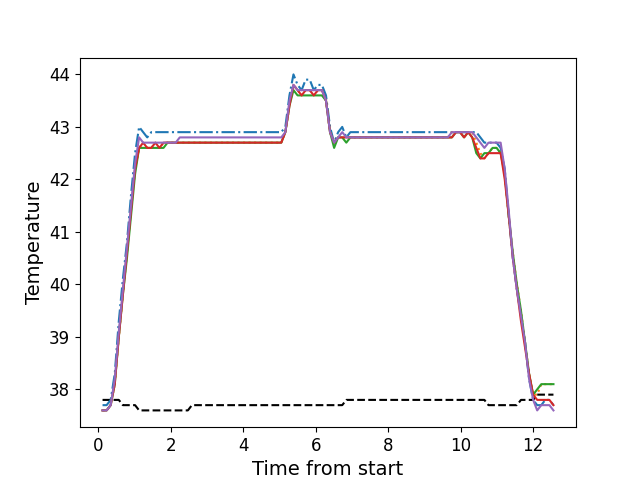

The file beside this chart, header and first rows:
, times, neutral, z1, z2, z3, z4, z5
0, 0.1201, 37.8, 37.7, 37.6, 37.6, 37.6, 37.6
1, 0.2327, 37.8, 37.7, 37.6, 37.6, 37.6, 37.6
2, 0.3445, 37.8, 37.8, 37.7, 37.7, 37.7, 37.7
3, 0.4571, 37.8, 38.3, 38.1, 38.1, 38.1, 38.2
4, 0.5687, 37.8, 39.3, 39.0, 39.0, 39.0, 39.1
5, 0.6803, 37.7, 40.1, 39.8, 39.8, 39.8, 39.9
6, 0.7933, 37.7, 40.8, 40.6, 40.5, 40.6, 40.7
7, 0.9049, 37.7, 41.7, 41.4, 41.3, 41.4, 41.5
8, 1.018, 37.7, 42.5, 42.2, 42.1, 42.2, 42.3
9, 1.129, 37.6, 43.0, 42.6, 42.6, 42.6, 42.8
10, 1.241, 37.6, 42.9, 42.7, 42.6, 42.7, 42.7
11, 1.353, 37.6, 42.8, 42.6, 42.6, 42.6, 42.7
12, 1.465, 37.6, 42.9, 42.6, 42.6, 42.6, 42.7
13, 1.577, 37.6, 42.9, 42.7, 42.6, 42.7, 42.7
14, 1.689, 37.6, 42.9, 42.6, 42.6, 42.6, 42.7
15, 1.802, 37.6, 42.9, 42.7, 42.6, 42.7, 42.7
16, 1.913, 37.6, 42.9, 42.7, 42.7, 42.7, 42.7
17, 2.026, 37.6, 42.9, 42.7, 42.7, 42.7, 42.7
18, 2.138, 37.6, 42.9, 42.7, 42.7, 42.7, 42.7
19, 2.25, 37.6, 42.9, 42.7, 42.7, 42.7, 42.8
20, 2.362, 37.6, 42.9, 42.7, 42.7, 42.7, 42.8
21, 2.474, 37.6, 42.9, 42.7, 42.7, 42.7, 42.8
22, 2.585, 37.7, 42.9, 42.7, 42.7, 42.7, 42.8
23, 2.698, 37.7, 42.9, 42.7, 42.7, 42.7, 42.8
24, 2.81, 37.7, 42.9, 42.7, 42.7, 42.7, 42.8
25, 2.922, 37.7, 42.9, 42.7, 42.7, 42.7, 42.8
26, 3.034, 37.7, 42.9, 42.7, 42.7, 42.7, 42.8
27, 3.146, 37.7, 42.9, 42.7, 42.7, 42.7, 42.8
28, 3.259, 37.7, 42.9, 42.7, 42.7, 42.7, 42.8
29, 3.37, 37.7, 42.9, 42.7, 42.7, 42.7, 42.8
30, 3.483, 37.7, 42.9, 42.7, 42.7, 42.7, 42.8
31, 3.595, 37.7, 42.9, 42.7, 42.7, 42.7, 42.8
32, 3.706, 37.7, 42.9, 42.7, 42.7, 42.7, 42.8
33, 3.819, 37.7, 42.9, 42.7, 42.7, 42.7, 42.8
34, 3.93, 37.7, 42.9, 42.7, 42.7, 42.7, 42.8
35, 4.043, 37.7, 42.9, 42.7, 42.7, 42.7, 42.8
36, 4.155, 37.7, 42.9, 42.7, 42.7, 42.7, 42.8
37, 4.268, 37.7, 42.9, 42.7, 42.7, 42.7, 42.8
38, 4.379, 37.7, 42.9, 42.7, 42.7, 42.7, 42.8
39, 4.491, 37.7, 42.9, 42.7, 42.7, 42.7, 42.8
40, 4.603, 37.7, 42.9, 42.7, 42.7, 42.7, 42.8
41, 4.715, 37.7, 42.9, 42.7, 42.7, 42.7, 42.8
42, 4.828, 37.7, 42.9, 42.7, 42.7, 42.7, 42.8
43, 4.939, 37.7, 42.9, 42.7, 42.7, 42.7, 42.8
44, 5.051, 37.7, 42.9, 42.7, 42.7, 42.7, 42.8
45, 5.163, 37.7, 43.0, 42.9, 42.9, 42.9, 42.9
46, 5.276, 37.7, 43.6, 43.4, 43.4, 43.4, 43.5
47, 5.387, 37.7, 44.0, 43.8, 43.7, 43.8, 43.8
48, 5.501, 37.7, 43.8, 43.7, 43.6, 43.7, 43.7
49, 5.612, 37.7, 43.7, 43.6, 43.6, 43.6, 43.7
50, 5.723, 37.7, 43.9, 43.7, 43.6, 43.7, 43.7
51, 5.836, 37.7, 43.9, 43.7, 43.6, 43.7, 43.7
52, 5.948, 37.7, 43.7, 43.6, 43.6, 43.6, 43.7
53, 6.06, 37.7, 43.8, 43.7, 43.6, 43.7, 43.7
54, 6.172, 37.7, 43.8, 43.7, 43.6, 43.7, 43.7
55, 6.284, 37.7, 43.6, 43.5, 43.5, 43.5, 43.5
56, 6.396, 37.7, 43.0, 42.9, 42.9, 42.9, 42.9
57, 6.509, 37.7, 42.7, 42.7, 42.6, 42.7, 42.7
58, 6.62, 37.7, 42.9, 42.8, 42.8, 42.8, 42.8
59, 6.732, 37.7, 43.0, 42.8, 42.8, 42.8, 42.9
... 52 more rows
